Run: headless pygame with SDL's dummy video driver; simulated clock (each Clock.tick advances the game by its frame time, no real sleeping); random seed 0; keys injected as events and as key.get_pressed() state; mouse plan: one left click at the window centre at the start of phase 2, then a move to the lower-right quarter at the start of phase 3.
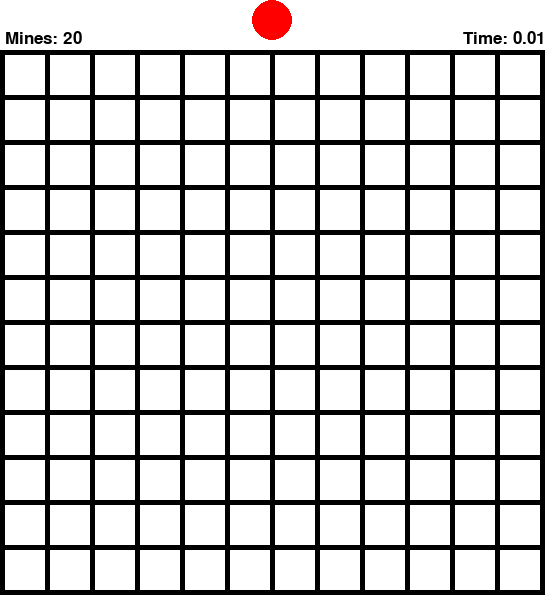
Frame 1 of 4 · flips 1–60 · no input
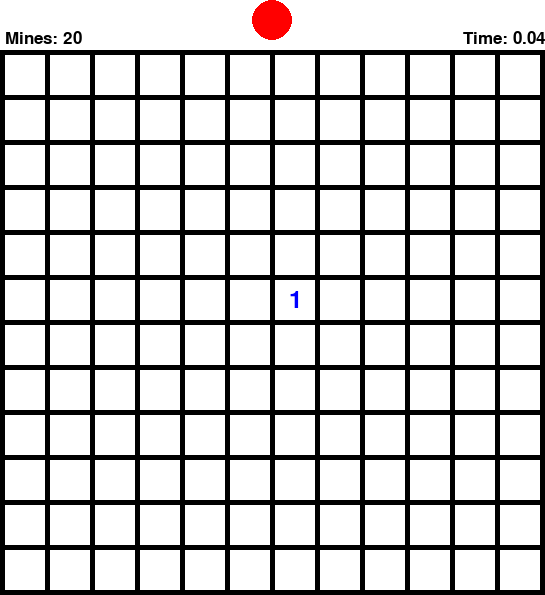
Frame 2 of 4 · flips 61–180 · clicked the window centre · tapped SPACE, RETURN · held RIGHT (→), D
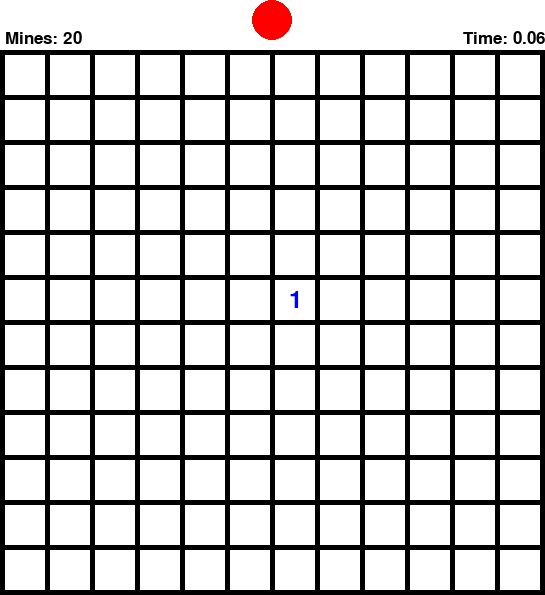
Frame 3 of 4 · flips 181–300 · moved the mouse to the lower-right quarter · held DOWN (↓), S
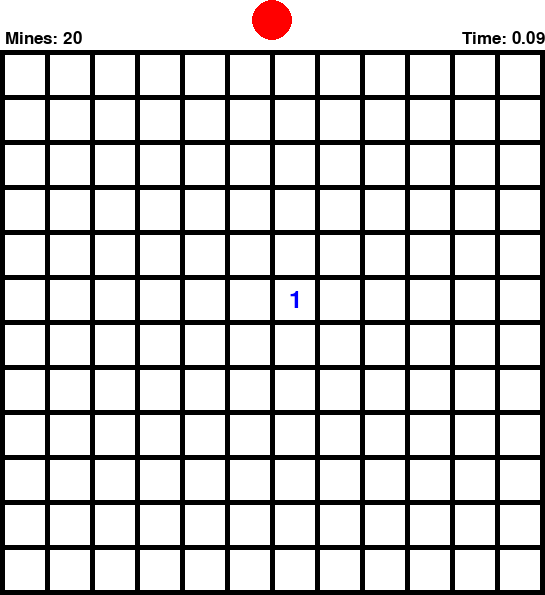
Frame 4 of 4 · flips 301–420 · held LEFT (←), A, UP (↑), W

The pygame program that drew these frames:

import pygame
import random
import sys
import time

# Define colors
WHITE = (255, 255, 255)
BLACK = (0, 0, 0)
GRAY = (192, 192, 192)
RED = (255, 0, 0)
BLUE = (0, 0, 255)
GREEN = (0, 255, 0)
PURPLE = (128, 0, 128)


# Define constants
SIZE = 12
NUM_X = 20
CELL_SIZE = 40
MARGIN = 5
HEADER_HEIGHT = 50
WIDTH = SIZE * (CELL_SIZE + MARGIN) + MARGIN
HEIGHT = SIZE * (CELL_SIZE + MARGIN) + MARGIN + HEADER_HEIGHT
BUTTON_CENTRE = (WIDTH/2, HEADER_HEIGHT-30)
BUTTON_RADIUS = 20

# Initialize Pygame
pygame.init()
screen = pygame.display.set_mode((WIDTH, HEIGHT))
pygame.display.set_caption("Minesweeper")

# Backend functions
def createMap(size, num_x):
    grid = [[0 for _ in range(size)] for _ in range(size)]
    coordinates = [(i, j) for i in range(size) for j in range(size)]
    random.shuffle(coordinates)
    for i in range(num_x):
        x, y = coordinates[i]
        grid[x][y] = 'x'
    return grid

def add_numbers(grid):
    mine = "x"
    row_length = len(grid)
    column_length = len(grid[0])

    row = 0
    while row < row_length:
        cell = 0
        while cell < column_length:
            mine_num = 0
            if grid[row][cell] != mine:
                if cell != 0 and grid[row][cell-1] == mine:
                    mine_num += 1
                if cell != column_length-1 and grid[row][cell+1] == mine:
                    mine_num += 1

                if row != 0 and cell != 0 and grid[row-1][cell-1] == mine:
                    mine_num += 1
                if row != 0 and grid[row-1][cell] == mine:
                    mine_num += 1
                if row != 0 and cell != column_length-1 and grid[row-1][cell+1] == mine:
                    mine_num += 1

                if row != row_length-1 and cell != 0 and grid[row+1][cell-1] == mine:
                    mine_num += 1
                if row != row_length-1 and grid[row+1][cell] == mine:
                    mine_num += 1
                if row != row_length-1 and cell != column_length-1 and grid[row+1][cell+1] == mine:
                    mine_num += 1

                grid[row][cell] = mine_num
            cell += 1
        row += 1
    
    return grid

def is_bomb(grid, user_input_x, user_input_y):
    if user_input_x > len(grid[0])-1:
        message = f"user_input_x cannot exceed the length of the array rows. user_input_x = {user_input_x}, length of array rows = {len(grid[0])-1}"
        raise IndexError(message)
    elif user_input_y > len(grid)-1:
        message = f"user_input_y cannot exceed the length of the array. user_input_y = {user_input_x}, length of array = {len(grid[0])-1}"
        raise IndexError(message)

    if grid[user_input_y][user_input_x] == "x":
        return True
    else:
        if "f" not in str(grid[user_input_y][user_input_x]):
            grid[user_input_y][user_input_x] = str(grid[user_input_y][user_input_x])
            grid[user_input_y][user_input_x] += "c"
            return False

def clear_around(grid, pos_x, pos_y):
    y = pos_y-1
    if y < 0:
        y = 0
        
    while y <= pos_y+1:
        x = pos_x-1
        if x < 0:
            x = 0
         
        while x <= pos_x+1:
            grid[y][x] = str(grid[y][x])
            if "c" not in grid[y][x]:
                grid[y][x] = grid[y][x][0]+"c"
            
            x += 1
            if x > len(grid[0])-1:
                break
            
        y += 1
        if y > len(grid)-1:
            break
        
    if "d" not in grid[pos_y][pos_x]:
        grid[pos_y][pos_x] += "d"

def clear(grid, pos_x, pos_y):
    if grid[pos_y][pos_x] == 0 or grid[pos_y][pos_x] == "0c" or grid[pos_y][pos_x] == "0cd":
        clear_around(grid, pos_x, pos_y)
    
    y = pos_y-1
    if y < 0:
        y = 0
        
    while y <= pos_y+1:
        x = pos_x-1
        if x < 0:
            x = 0
            
        while x <= pos_x+1:
            if grid[y][x] == "0c":
                clear_around(grid, x, y)
                clear(grid, x, y)
                
            x += 1
            if x > len(grid[0])-1:
                break
            
        y += 1
        if y > len(grid)-1:
            break  

def remove_d(grid):
    for row in grid:
        cell = 0
        while cell < len(row):
            if isinstance(row[cell], str) and 'd' in row[cell]:
                row[cell] = row[cell].replace('d', '')
            cell += 1

def flag(grid, pos_x, pos_y, flags_left):
    grid[pos_y][pos_x] = str(grid[pos_y][pos_x])
    
    if "f" in grid[pos_y][pos_x]:
        grid[pos_y][pos_x] = grid[pos_y][pos_x][0]
        flags_left += 1
    
    elif "c" not in grid[pos_y][pos_x]:
        grid[pos_y][pos_x] += "f"
        flags_left -= 1
    return flags_left

def won(grid):
    flagged = True
    cleared = True
    for row in grid:
        for cell in row:
            if cell == "x":
                flagged = False
            elif "x" not in str(cell) and "c" not in str(cell):
                cleared = False
    return flagged and cleared

# Frontend functions
def draw_square(color, column, row):
    pygame.draw.rect(screen, color, [(MARGIN + CELL_SIZE) * column + MARGIN,
                                    (MARGIN + CELL_SIZE) * row + MARGIN + HEADER_HEIGHT,
                                    CELL_SIZE, CELL_SIZE])

def draw_num(grid, column, row):
    font = pygame.font.Font(None, 36)
    if str(grid[row][column][0]) == "1":
        text = font.render("1", True, BLUE)
    elif str(grid[row][column][0]) == "2":
        text = font.render("2", True, GREEN)
    elif str(grid[row][column][0]) == "3":
        text = font.render("3", True, RED)
    elif str(grid[row][column][0]) == "x":
        text = font.render("x", True, BLACK)
    else:
        text = font.render(str(grid[row][column][0]), True, PURPLE)
        
    text_rect = text.get_rect(center=((MARGIN + CELL_SIZE) * column + MARGIN + CELL_SIZE / 2,
                                        (MARGIN + CELL_SIZE) * row + MARGIN + HEADER_HEIGHT + CELL_SIZE / 2))
    screen.blit(text, text_rect)

def draw_grid(grid):
    for row in range(SIZE):
        for column in range(SIZE):
            if "c" not in str(grid[row][column]) and "f" not in str(grid[row][column]):
                draw_square(WHITE, column, row)
            elif "c" in grid[row][column]:
                if "0" in grid[row][column]:
                    draw_square(GRAY, column, row)
                else:
                    draw_num(grid, column, row)
            elif "f" in grid[row][column]:
                font = pygame.font.Font(None, 36)
                text = font.render("f", True, BLACK)  # Access grid[row][column] directly
                text_rect = text.get_rect(center=((MARGIN + CELL_SIZE) * column + MARGIN + CELL_SIZE / 2,
                                                  (MARGIN + CELL_SIZE) * row + HEADER_HEIGHT + MARGIN + CELL_SIZE / 2))
                screen.blit(text, text_rect)
    pygame.display.flip()

def draw_header(elapsed_time, flags_left):
    screen.fill((255,255,255), pygame.Rect(0, 0, WIDTH, HEADER_HEIGHT))
    pygame.draw.circle(screen, (255,0,0), BUTTON_CENTRE, BUTTON_RADIUS)
    
    if SIZE < 5:
            font_size = 15
            margin = 10
    else:
            font_size = 25
            margin = 20
    font = pygame.font.Font(None, font_size)
    
    flags_text = font.render(f"Mines: {flags_left}", True, BLACK)
    time_text = font.render(f"Time: {elapsed_time:.2f}", True, BLACK)

    screen.blit(flags_text, (MARGIN, HEADER_HEIGHT-margin))
    screen.blit(time_text, (WIDTH-(font.size(f"Time: {elapsed_time:.2f}"))[0], HEADER_HEIGHT-margin))
    
    pygame.display.flip()

def animate_header_button():
    pygame.draw.circle(screen, (139,0,0), BUTTON_CENTRE, BUTTON_RADIUS)
    pygame.display.flip()
    time.sleep(0.5)
    pygame.draw.circle(screen, (255,0,0), BUTTON_CENTRE, BUTTON_RADIUS)
    pygame.display.flip()

def lose(grid):
    for row in range(SIZE):
        for column in range(SIZE):
            if grid[row][column] == "x":
                grid[row][column] = "xc"  # Reveal all mines
    draw_grid(grid)  # Update the grid display
    pygame.display.flip()
    
    click = False
    while not click:
        for event in pygame.event.get():
            if event.type == pygame.MOUSEBUTTONDOWN:
                pos = pygame.mouse.get_pos()
                if (pos[0] - BUTTON_CENTRE[0])**2 + (pos[1] - BUTTON_CENTRE[1])**2 <= BUTTON_RADIUS**2:
                    animate_header_button()
                    click = True

def win():
    click = False
    while not click:
        for event in pygame.event.get():
            if event.type == pygame.MOUSEBUTTONDOWN:
                pos = pygame.mouse.get_pos()
                if (pos[0] - BUTTON_CENTRE[0])**2 + (pos[1] - BUTTON_CENTRE[1])**2 <= BUTTON_RADIUS**2:
                    animate_header_button()
                    click = True
                
    backend_grid = createMap(SIZE, NUM_X)
    add_numbers(backend_grid)

    screen.fill(BLACK)
    draw_grid(backend_grid)
    return backend_grid

def main():
    # Create backend grid
    backend_grid = createMap(SIZE, NUM_X)
    add_numbers(backend_grid)
    
    for row in backend_grid:
            print(row)
            
    # Draw grid
    screen.fill(BLACK)
    draw_grid(backend_grid)

    
    flags_left = NUM_X
    start_time = time.time()
    draw_header(start_time, flags_left)
    # Game loop
    while True:
        elapsed_time = time.time()-start_time
        draw_header(elapsed_time, flags_left)
        
        for event in pygame.event.get():
            if event.type == pygame.QUIT:
                pygame.quit()
                sys.exit()
            elif event.type == pygame.MOUSEBUTTONDOWN:
                pos = pygame.mouse.get_pos()
                if pos[1] > HEADER_HEIGHT:
                    column = pos[0] // (CELL_SIZE + MARGIN)
                    row = (pos[1]-HEADER_HEIGHT) // (CELL_SIZE + MARGIN)
                
                    if event.button == 1:
                        if is_bomb(backend_grid, column, row):
                            lose(backend_grid)  # Player loses
                            backend_grid = createMap(SIZE, NUM_X)  # Reset the game
                            add_numbers(backend_grid)
                            start_time = time.time()  # Reset the timer
                            flags_left = NUM_X
                        else:
                            clear(backend_grid, column, row)
                            remove_d(backend_grid)
                    elif event.button == 3:
                        flags_left = flag(backend_grid, column, row, flags_left)
                        
                        
                    print("")
                    for row in backend_grid:
                        print(row)
                    
                    draw_grid(backend_grid)
                    
                    if won(backend_grid):
                        end_time = time.time()
                        print(end_time-start_time)
                        backend_grid = win()
                        start_time = time.time()
                elif (pos[0] - BUTTON_CENTRE[0])**2 + (pos[1] - BUTTON_CENTRE[1])**2 <= BUTTON_RADIUS**2:
                    animate_header_button()
                    backend_grid = createMap(SIZE, NUM_X)
                    add_numbers(backend_grid)
                    screen.fill(BLACK)
                    draw_grid(backend_grid)
                    
                    start_time = time.time()
                    flags_left = NUM_X
                    draw_header(start_time, NUM_X)


if __name__ == "__main__":
    main()
